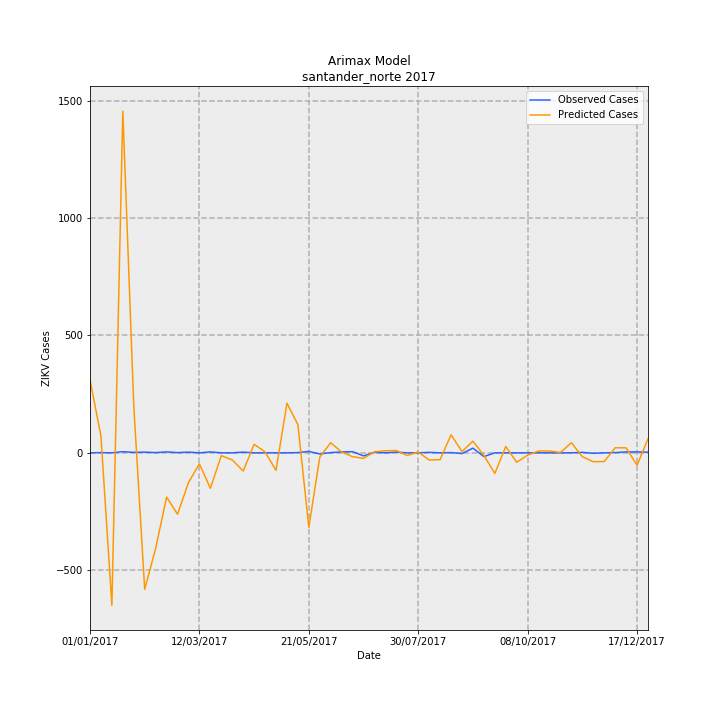

The data file committed next to this chart (first rows):
Date, predictions_incidence, observed_incidence, Predicted Cases, Observed Cases, error
01/01/2017, 23.02, 0.0, 312.1, 0.0, -312.1
08/01/2017, 5.253, 0.07376, 71.21, 1, -70.21
15/01/2017, -47.91, 0.0, -649.5, 0.0, 649.5
22/01/2017, 107.4, 0.3688, 1456, 5.0, -1451
29/01/2017, 14.73, 0.1475, 199.7, 2, -197.7
05/02/2017, -42.89, 0.2213, -581.5, 3, 584.5
12/02/2017, -30.04, 0.07376, -407.3, 1, 408.3
19/02/2017, -13.9, 0.295, -188.5, 4, 192.5
26/02/2017, -19.28, 0.07376, -261.3, 1, 262.3
05/03/2017, -9.346, 0.2213, -126.7, 3, 129.7
12/03/2017, -3.455, 0.0, -46.85, 0.0, 46.85
19/03/2017, -11.13, 0.295, -150.9, 4, 154.9
26/03/2017, -0.883, 0.0, -11.97, 0.0, 11.97
02/04/2017, -2.217, 0.0, -30.05, 0.0, 30.05
09/04/2017, -5.721, 0.2213, -77.56, 3, 80.56
16/04/2017, 2.666, 0.0, 36.15, 0.0, -36.15
23/04/2017, 0.3047, 0.0, 4.131, 0.0, -4.131
30/04/2017, -5.514, 0.0, -74.76, 0.0, 74.76
07/05/2017, 15.6, 0.0, 211.5, 0.0, -211.5
14/05/2017, 8.875, 0.07376, 120.3, 1, -119.3
21/05/2017, -23.46, 0.4426, -318, 6, 324
28/05/2017, -1.371, -0.3688, -18.58, -5.0, 13.58
04/06/2017, 3.181, 0.07376, 43.13, 1, -42.13
11/06/2017, 0.2315, 0.295, 3.139, 4, 0.8613
18/06/2017, -1.205, 0.3688, -16.33, 5.0, 21.33
25/06/2017, -1.755, -0.9589, -23.79, -13, 10.79
02/07/2017, 0.3327, 0.1475, 4.51, 2, -2.51
09/07/2017, 0.6516, 0.0, 8.834, 0.0, -8.834
16/07/2017, 0.718, 0.2213, 9.734, 3, -6.734
23/07/2017, -0.8374, 0.0, -11.35, 0.0, 11.35
30/07/2017, 0.264, 0.0, 3.58, 0.0, -3.58
06/08/2017, -2.259, 0.1475, -30.62, 2, 32.62
13/08/2017, -2.136, 0.0, -28.96, 0.0, 28.96
20/08/2017, 5.689, 0.07376, 77.13, 1, -76.13
27/08/2017, 0.394, -0.2213, 5.342, -3, -8.342
03/09/2017, 3.678, 1.475, 49.87, 20.0, -29.87
10/09/2017, -0.8113, -1.18, -11, -16, -5.001
17/09/2017, -6.477, 0.0, -87.81, 0.0, 87.81
24/09/2017, 1.997, 0.0, 27.07, 0.0, -27.07
01/10/2017, -2.957, 0.0, -40.09, 0.0, 40.09
08/10/2017, -0.7262, 0.0, -9.845, 0.0, 9.845
15/10/2017, 0.573, 0.0, 7.769, 0.0, -7.769
22/10/2017, 0.6026, 0.0, 8.17, 0.0, -8.17
29/10/2017, 0.1069, 0.0, 1.449, 0.0, -1.449
05/11/2017, 3.192, 0.0, 43.28, 0.0, -43.28
12/11/2017, -1.222, 0.1475, -16.57, 2, 18.57
19/11/2017, -2.791, -0.1475, -37.84, -2, 35.84
26/11/2017, -2.736, 0.0, -37.09, 0.0, 37.09
03/12/2017, 1.598, 0.07376, 21.66, 1, -20.66
10/12/2017, 1.565, 0.295, 21.22, 4, -17.22
17/12/2017, -3.912, 0.295, -53.04, 4, 57.04
24/12/2017, 4.42, 0.2213, 59.92, 3, -56.92
